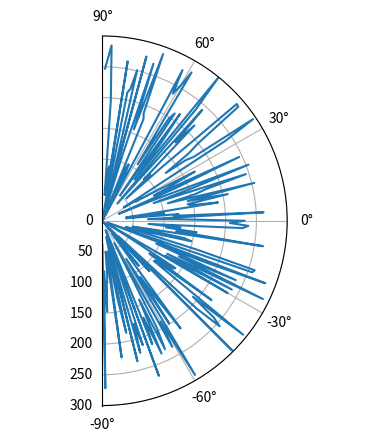

This chart was generated by the following Python code:
import numpy as np
import matplotlib.pyplot as plt
import random
from operator import itemgetter 

mapa = []

for i in range(0, 180):
    dst = random.randint(0, 300)
    medida = {'angle': i*np.pi/180, 'distance': dst}
    mapa.append(medida)

theta = list(map(itemgetter('angle'), mapa))
theta = [x-np.pi/2 for x in theta]
distance = list(map(itemgetter('distance'), mapa))

ax = plt.subplot(111, projection='polar')
ax.plot(theta, distance)
ax.set_rmax(300)
ax.set_rlabel_position(0)
ax.grid(True)
ax.set_thetamin(-90)
ax.set_thetamax(90)

plt.show()